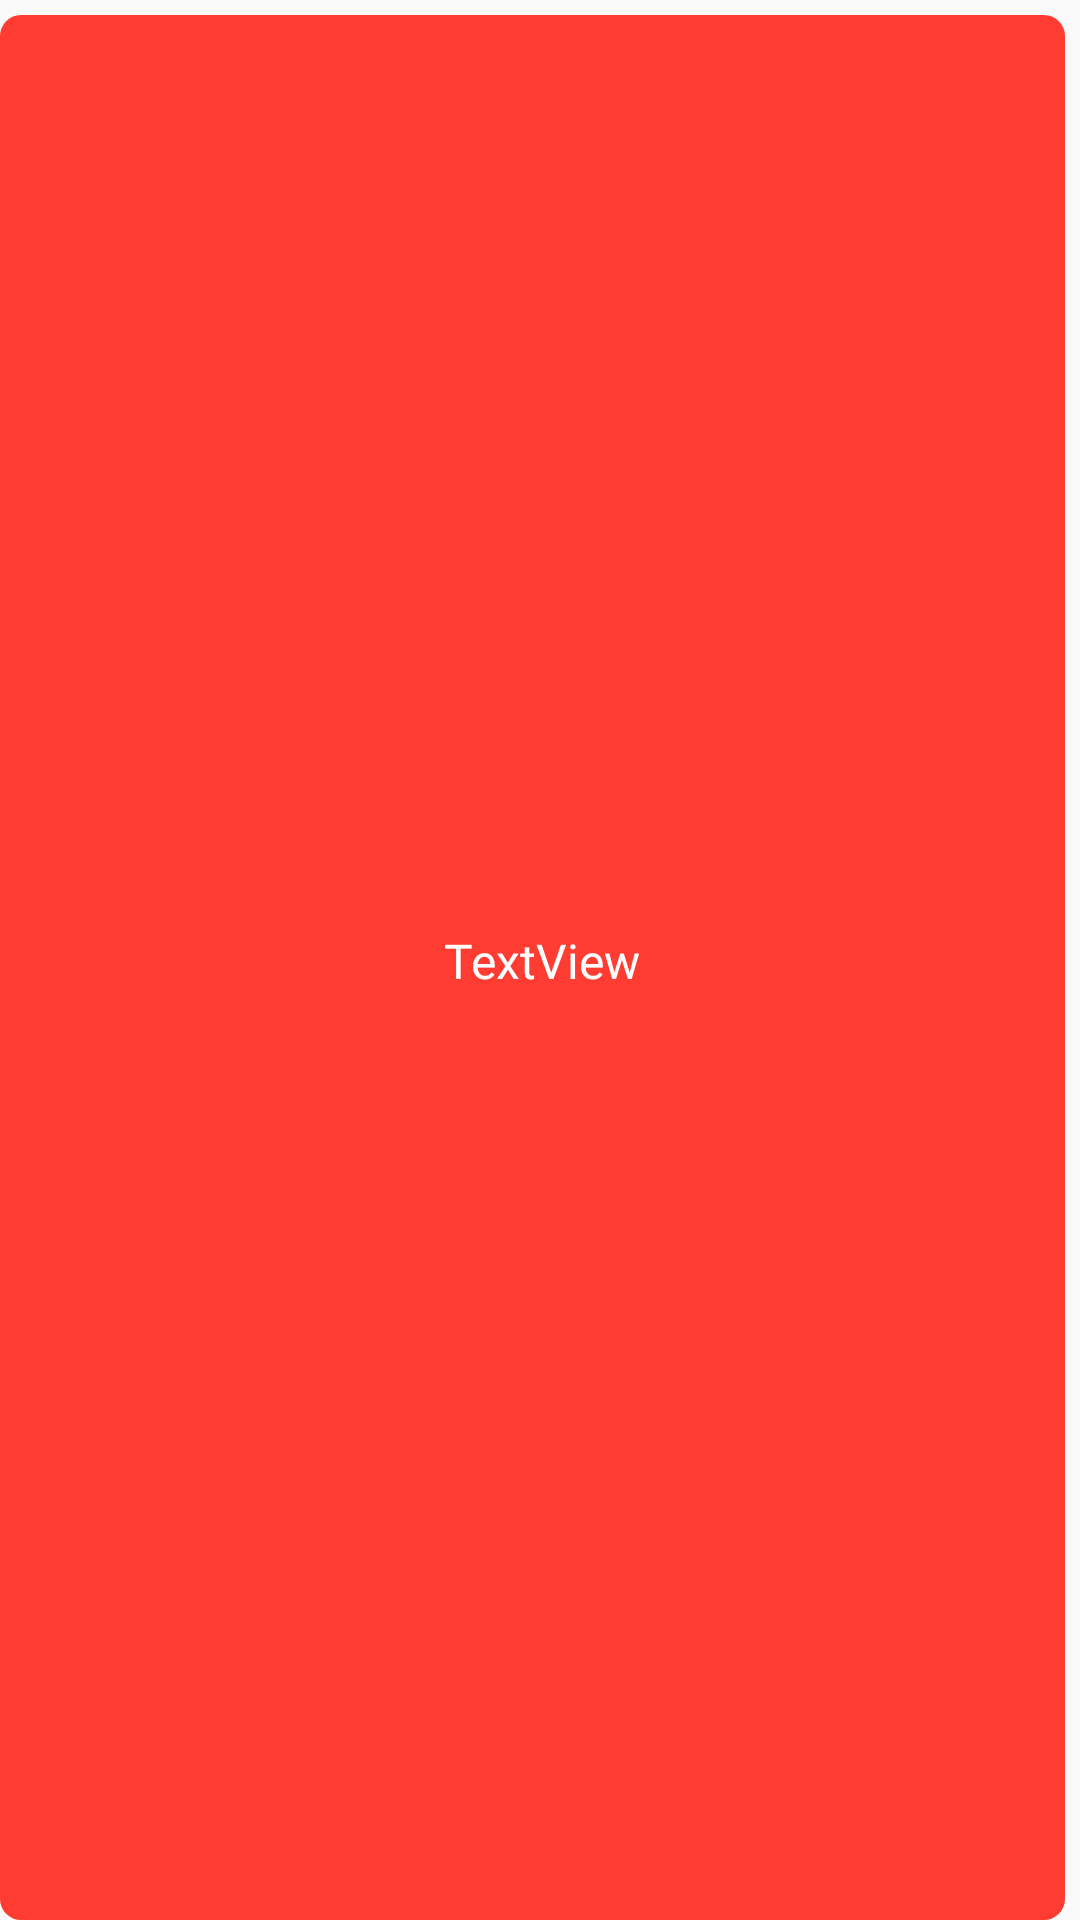

Android layout source for this screen:
<!-- AndroidManifest.xml: application theme Theme.AppCompat.Light.NoActionBar -->
<!-- res/layout/ko_popup.xml -->
<?xml version="1.0" encoding="utf-8"?>
<androidx.constraintlayout.widget.ConstraintLayout xmlns:android="http://schemas.android.com/apk/res/android"
        xmlns:app="http://schemas.android.com/apk/res-auto"
        xmlns:tools="http://schemas.android.com/tools"
        android:id="@+id/linearLayout"
        android:layout_width="match_parent"
        android:layout_height="wrap_content"
        android:layout_marginLeft="40px"
        android:layout_marginRight="40px"
        android:background="@drawable/backround_ko"
        android:orientation="vertical"
        android:padding="5dp"
        app:layout_constrainedWidth="false">

    <TextView
        android:id="@+id/msgKoPopUpTv"
        android:layout_width="wrap_content"
        android:layout_height="wrap_content"
        android:layout_marginStart="8dp"
        android:layout_marginTop="8dp"
        android:layout_marginEnd="8dp"
        android:layout_marginBottom="8dp"
        android:fontFamily="@font/roboto"
        android:text="TextView"
        android:textColor="#FFFFFF"
        android:textSize="16sp"
        app:layout_constraintBottom_toBottomOf="parent"
        app:layout_constraintEnd_toEndOf="parent"
        app:layout_constraintHorizontal_bias="0.502"
        app:layout_constraintStart_toStartOf="parent"
        app:layout_constraintTop_toTopOf="parent" />
</androidx.constraintlayout.widget.ConstraintLayout>
<!-- resources referenced by this layout -->
<resources>
  <!-- drawable backround_ko (drawable-v24) -->
  <selector xmlns:android="http://schemas.android.com/apk/res/android">
      <item>
          <layer-list>
              <item android:right="5dp" android:top="5dp">
                  <shape>
                      <corners android:radius="7dp" />
                      <solid android:color="#FE3C32" />
                  </shape>
              </item>
  
          </layer-list>
      </item>
  
  </selector>
</resources>
